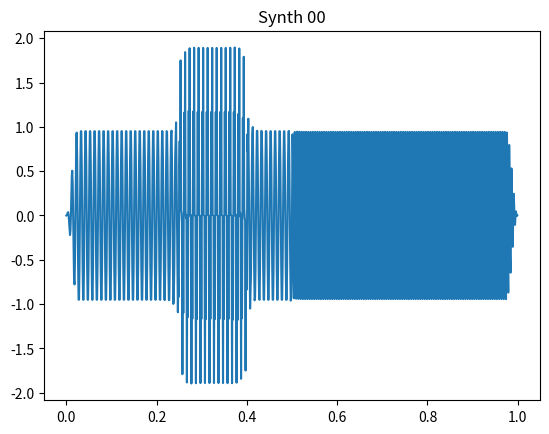
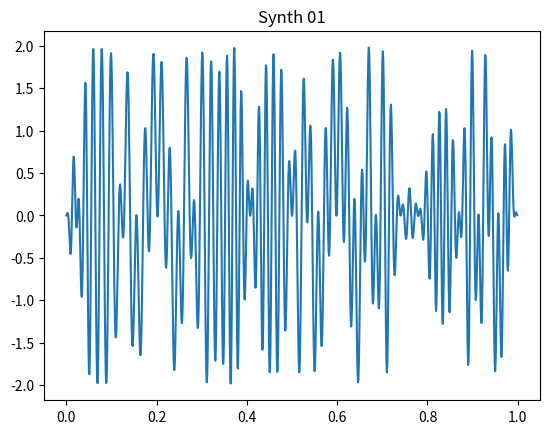
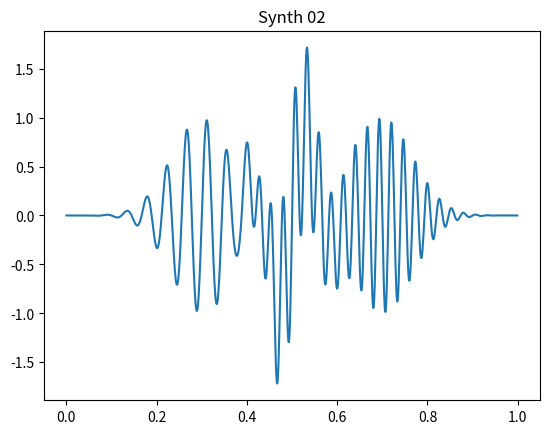
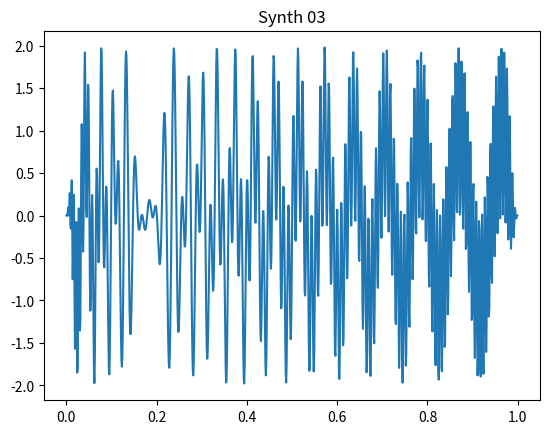

Reproduce these figures in Python, in order.
import numpy as np
import scipy.signal as signal
from scipy.integrate import cumulative_trapezoid
from typing import Optional, Tuple, Union
import matplotlib.pyplot as plt


def signal_gate(wf, t, tmin, tmax, fraction_cosine: float = 0):
    """
    Time gate and apply Tukey window, rectangular is the default

    :param wf: waveform
    :param t: time
    :param tmin: lower time limit
    :param tmax: upper time limit
    :param fraction_cosine: 0 = rectangular, 1 = Hann
    :return:
    """
    index_exclude = np.logical_or(t < tmin, t > tmax)
    index_include = np.logical_and(t >= tmin, t <= tmax)
    wf[index_exclude] = 0.
    wf[index_include] *= signal.windows.tukey(M=index_include.sum(), alpha=fraction_cosine)
    return wf


def oversample_time(time_duration, time_sample_interval, oversample_scale):
    """
    Return an oversampled time by a factor oversample_scale
    :param time_duration:
    :param time_sample_interval:
    :param oversample_scale:
    :return:
    """
    oversample_interval = time_sample_interval/oversample_scale
    number_points = int(time_duration/oversample_interval)
    time_all = np.arange(number_points)*oversample_interval
    return time_all


def synth_00(frequency_0: float = 100,
             frequency_1: float = 200,
             frequency_2: float = 400,
             time_start_2: float = 0.25,
             time_stop_2: float = 0.4,
             time_sample_interval: float = 1/1000,
             time_duration: float = 1,
             oversample_scale: int = 2):
    """
    Generate three sine waves, oversample and decimate to AA
    Always work with  nondimensionalized units (number of points, Nyquist, etc.)

    :param frequency_0:
    :param frequency_1:
    :param frequency_2:
    :param time_start_2:
    :param time_stop_2:
    :param time_sample_interval:
    :param time_duration:
    :param oversample_scale: oversample synthetic, then decimate by scale
    :param frequency_units:
    :param time_units:
    :return:
    """

    # Oversample, then decimate
    oversample_interval = time_sample_interval/oversample_scale
    number_points = int(time_duration/oversample_interval)
    time_all = np.arange(number_points)*oversample_interval

    # Construct sine waves with unit amplitude [rms * sqrt(2)]
    sin_0 = np.sin(2*np.pi*frequency_0*time_all)
    signal_gate(wf=sin_0, t=time_all, tmin=0, tmax=0.5)
    sin_1 = np.sin(2*np.pi*frequency_1*time_all)
    signal_gate(wf=sin_1, t=time_all, tmin=0.5, tmax=1)
    sin_2 = np.sin(2*np.pi*frequency_2*time_all)
    signal_gate(wf=sin_2, t=time_all, tmin=time_start_2, tmax=time_stop_2)

    # Superpose gated sinusoids
    superpose = sin_0 + sin_1 + sin_2
    signal_gate(wf=superpose, t=time_all, tmin=0, tmax=1, fraction_cosine=0.05)

    # Decimate by same oversample scale
    synth_wf = signal.decimate(x=superpose, q=oversample_scale)
    synth_time = np.arange(len(synth_wf))*time_sample_interval

    return synth_wf, synth_time


def synth_01(a: float = 100,
             b: float = 20,
             f: float = 5,
             time_sample_interval: float = 1/1000,
             time_duration: float = 1,
             oversample_scale: int = 2):
    """
    Example Synthetic 1
    :param a:
    :param b:
    :param f:
    :param time_sample_interval:
    :param time_duration:
    :param oversample_scale:
    :return:
    """

    # Oversample, then decimate
    time_all = oversample_time(time_duration, time_sample_interval, oversample_scale)
    superpose = np.cos(np.pi*a*time_all + np.pi*b*time_all*time_all) + \
                 np.cos(4*np.pi * np.sin(np.pi*f*time_all) + np.pi*80*time_all)
    # Taper
    signal_gate(wf=superpose, t=time_all, tmin=0, tmax=1, fraction_cosine=0.05)
    # Decimate by same oversample scale
    synth_wf = signal.decimate(x=superpose, q=oversample_scale)
    synth_time = np.arange(len(synth_wf))*time_sample_interval

    return synth_wf, synth_time


def synth_02(f1: float = 45,
             t1: float = 0.3,
             alpha2: float = 0.4,
             f2: float = 75,
             f3: float = 15,
             time_sample_interval: float = 1/1000,
             time_duration: float = 1,
             oversample_scale: int = 2):
    """
    Example Synthetic 2
    :param f1:
    :param t1:
    :param alpha2:
    :param f2:
    :param f3:
    :param time_sample_interval:
    :param time_duration:
    :param oversample_scale:
    :return:
    """

    t = oversample_time(time_duration, time_sample_interval, oversample_scale)
    t2 = t1 + alpha2
    t3 = t1 + (t2-t1)/2.

    pulse1 = np.exp(-35*np.pi*(t-t1)**2)*np.cos(np.pi*f1*t)
    pulse2 = np.exp(-35*np.pi*(t-t2)**2)*np.cos(np.pi*f2*t)
    pulse3 = np.exp(-55*np.pi*(t-t3)**2)*np.cos(np.pi*f2*t)
    pulse4 = np.exp(-45*np.pi*(t-t3)**2)*np.cos(np.pi*f3*t)

    superpose = pulse1 + pulse2 + pulse3 + pulse4

    # Decimate by same oversample scale
    synth_wf = signal.decimate(x=superpose, q=oversample_scale)
    synth_time = np.arange(len(synth_wf))*time_sample_interval

    return synth_wf, synth_time


def synth_03(a: float = 30,
             b: float = 40,
             c: float = 150,
             time_sample_interval: float = 1/1000,
             time_duration: float = 1,
             oversample_scale: int = 2):
    """

    :param a:
    :param b:
    :param c:
    :param time_sample_interval:
    :param time_duration:
    :param oversample_scale:
    :return:
    """

    # Oversample, then decimate
    time_all = oversample_time(time_duration, time_sample_interval, oversample_scale)
    superpose = np.cos(np.pi*20*np.log(a*time_all + 1)) + \
                np.cos(np.pi*b*time_all + np.pi*c*time_all*time_all)
    signal_gate(wf=superpose, t=time_all, tmin=0, tmax=1, fraction_cosine=0.05)

    # Decimate by same oversample scale
    synth_wf = signal.decimate(x=superpose, q=oversample_scale)
    synth_time = np.arange(len(synth_wf))*time_sample_interval

    return synth_wf, synth_time


if __name__ == "__main__":
    sig_wf, sig_t = synth_00()
    plt.figure()
    plt.plot(sig_t, sig_wf)
    plt.title('Synth 00')

    sig_wf, sig_t = synth_01()
    plt.figure()
    plt.plot(sig_t, sig_wf)
    plt.title('Synth 01')

    sig_wf, sig_t = synth_02()
    plt.figure()
    plt.plot(sig_t, sig_wf)
    plt.title('Synth 02')

    sig_wf, sig_t = synth_03()
    plt.figure()
    plt.plot(sig_t, sig_wf)
    plt.title('Synth 03')

    plt.show()
